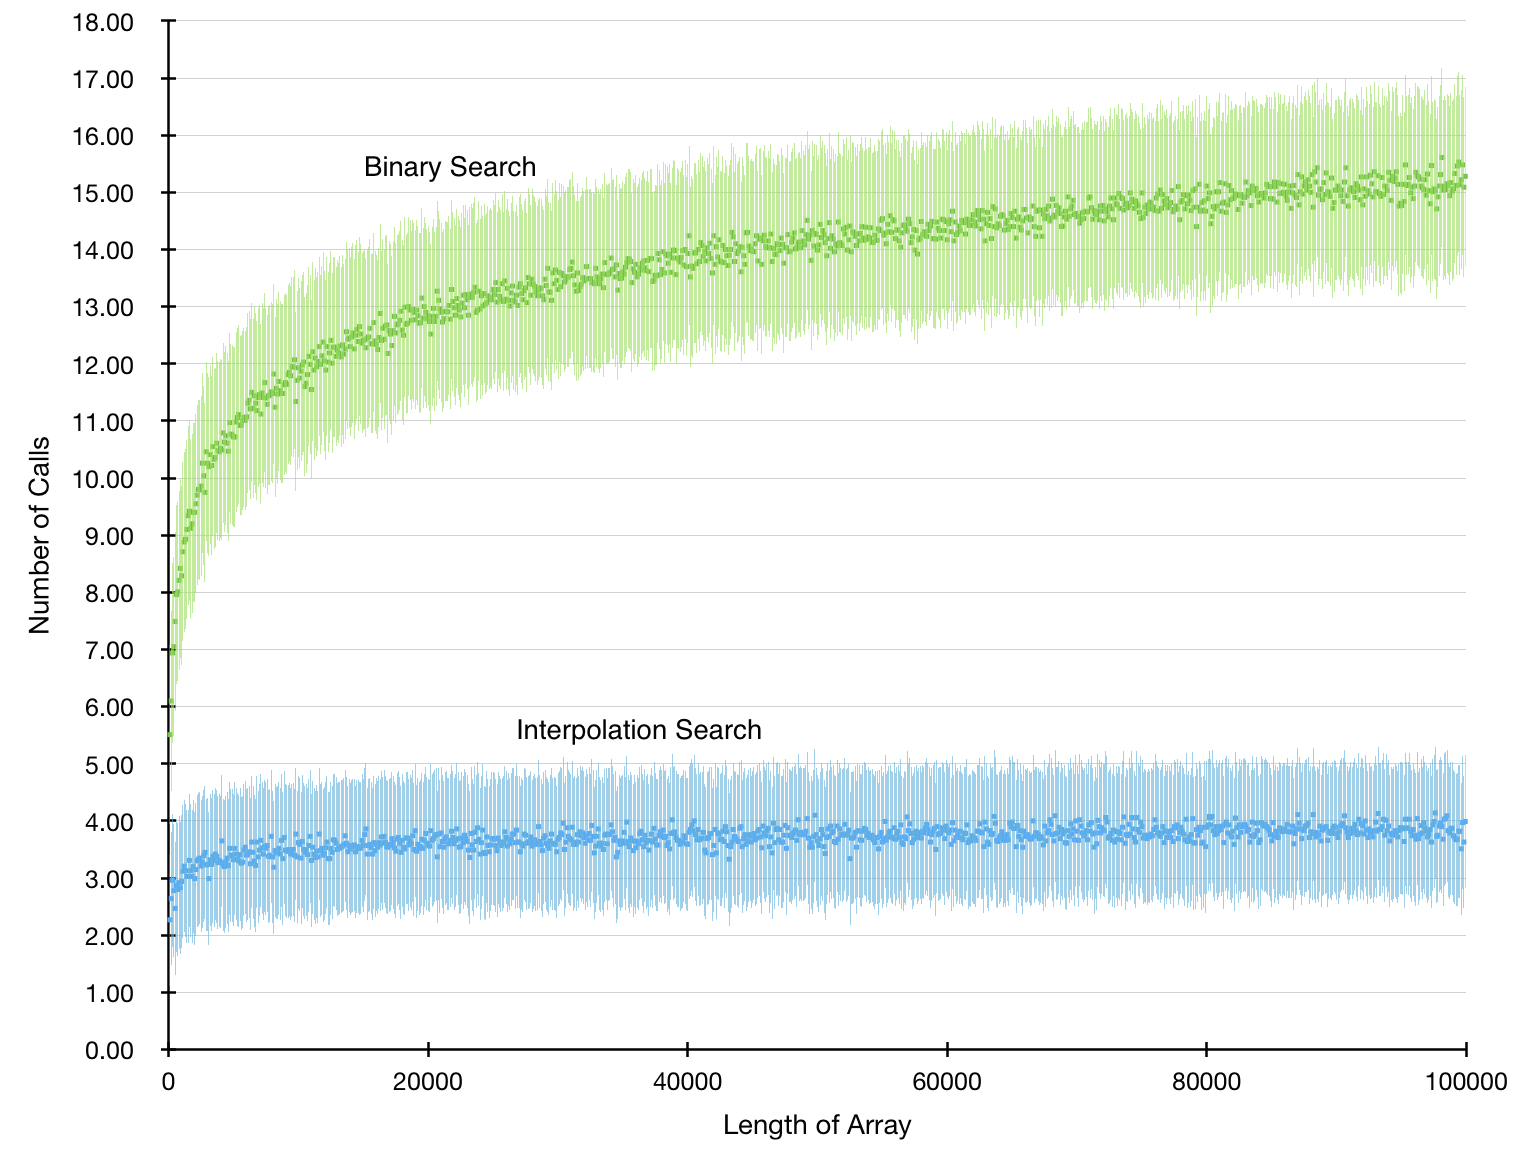

The data file committed next to this chart (first rows):
len, median BS, stdev BS, median IS, stdev IS
100, 5.51, 1.277, 2.27, 1.047
200, 6.1, 1.741, 2.64, 0.9541
300, 6.94, 1.377, 2.96, 1.131
400, 7.05, 1.627, 2.78, 1.188
500, 7.49, 1.453, 2.47, 0.9639
600, 7.96, 1.421, 2.87, 1.026
700, 8.01, 1.539, 2.8, 1.077
800, 8.21, 1.402, 2.92, 1.12
900, 8.42, 1.563, 2.83, 1.114
1000, 8.29, 1.728, 2.94, 1.271
1100, 8.71, 1.492, 3.12, 1.211
1200, 8.88, 1.451, 3.21, 1.235
1300, 8.93, 1.576, 3.13, 1.189
1400, 9.1, 1.292, 3.03, 1.162
1500, 9.34, 1.298, 3.03, 1.195
1600, 9.42, 1.537, 3.31, 1.146
1700, 9.12, 1.699, 3.13, 1.119
1800, 9.2, 1.625, 3.03, 1.162
1900, 9.4, 1.51, 3.2, 1.095
2000, 9.4, 1.587, 2.99, 1.034
2100, 9.55, 1.352, 3.15, 1.014
2200, 9.7, 1.572, 3.3, 1.221
2300, 9.8, 1.549, 3.33, 1.141
2400, 9.79, 1.423, 3.35, 1.314
2500, 9.86, 1.556, 3.21, 1.219
2600, 10.26, 1.301, 3.28, 1.04
2700, 10.04, 1.489, 3.39, 1.148
2800, 9.75, 1.797, 3.45, 1.169
2900, 10.46, 1.178, 3.23, 1.489
3000, 10.26, 1.616, 3.24, 1.176
3100, 10.2, 1.523, 2.99, 1.025
3200, 10.41, 1.65, 3.32, 1.028
3300, 10.22, 1.411, 3.24, 1.209
3400, 10.55, 1.41, 3.38, 1.287
3500, 10.33, 1.703, 3.31, 1.181
3600, 10.36, 1.792, 3.42, 1.298
3700, 10.61, 1.483, 3.38, 1.164
3800, 10.48, 1.584, 3.27, 1.13
3900, 10.46, 1.757, 3.31, 1.083
4000, 10.52, 1.439, 3.28, 1.096
4100, 10.49, 1.526, 3.65, 1.195
4200, 10.79, 1.306, 3.23, 1.094
4300, 10.63, 1.736, 3.2, 1.192
4400, 10.74, 1.566, 3.28, 1.114
4500, 10.61, 1.587, 3.35, 1.344
4600, 10.47, 1.694, 3.22, 1.119
4700, 10.97, 1.526, 3.52, 1.204
4800, 10.77, 1.777, 3.4, 1.327
4900, 10.75, 1.639, 3.4, 1.058
5000, 10.72, 1.607, 3.32, 1.157
5100, 10.72, 1.68, 3.52, 1.196
5200, 10.98, 1.51, 3.42, 1.051
5300, 11.06, 1.548, 3.33, 1.132
5400, 11.11, 1.448, 3.3, 1.015
5500, 10.92, 1.88, 3.41, 1.059
5600, 10.93, 2.07, 3.26, 0.9013
5700, 11.01, 1.67, 3.28, 1.15
5800, 11.06, 1.816, 3.49, 1.118
5900, 11.01, 1.411, 3.54, 1.367
6000, 11.07, 1.57, 3.4, 1.095
... 939 more rows
